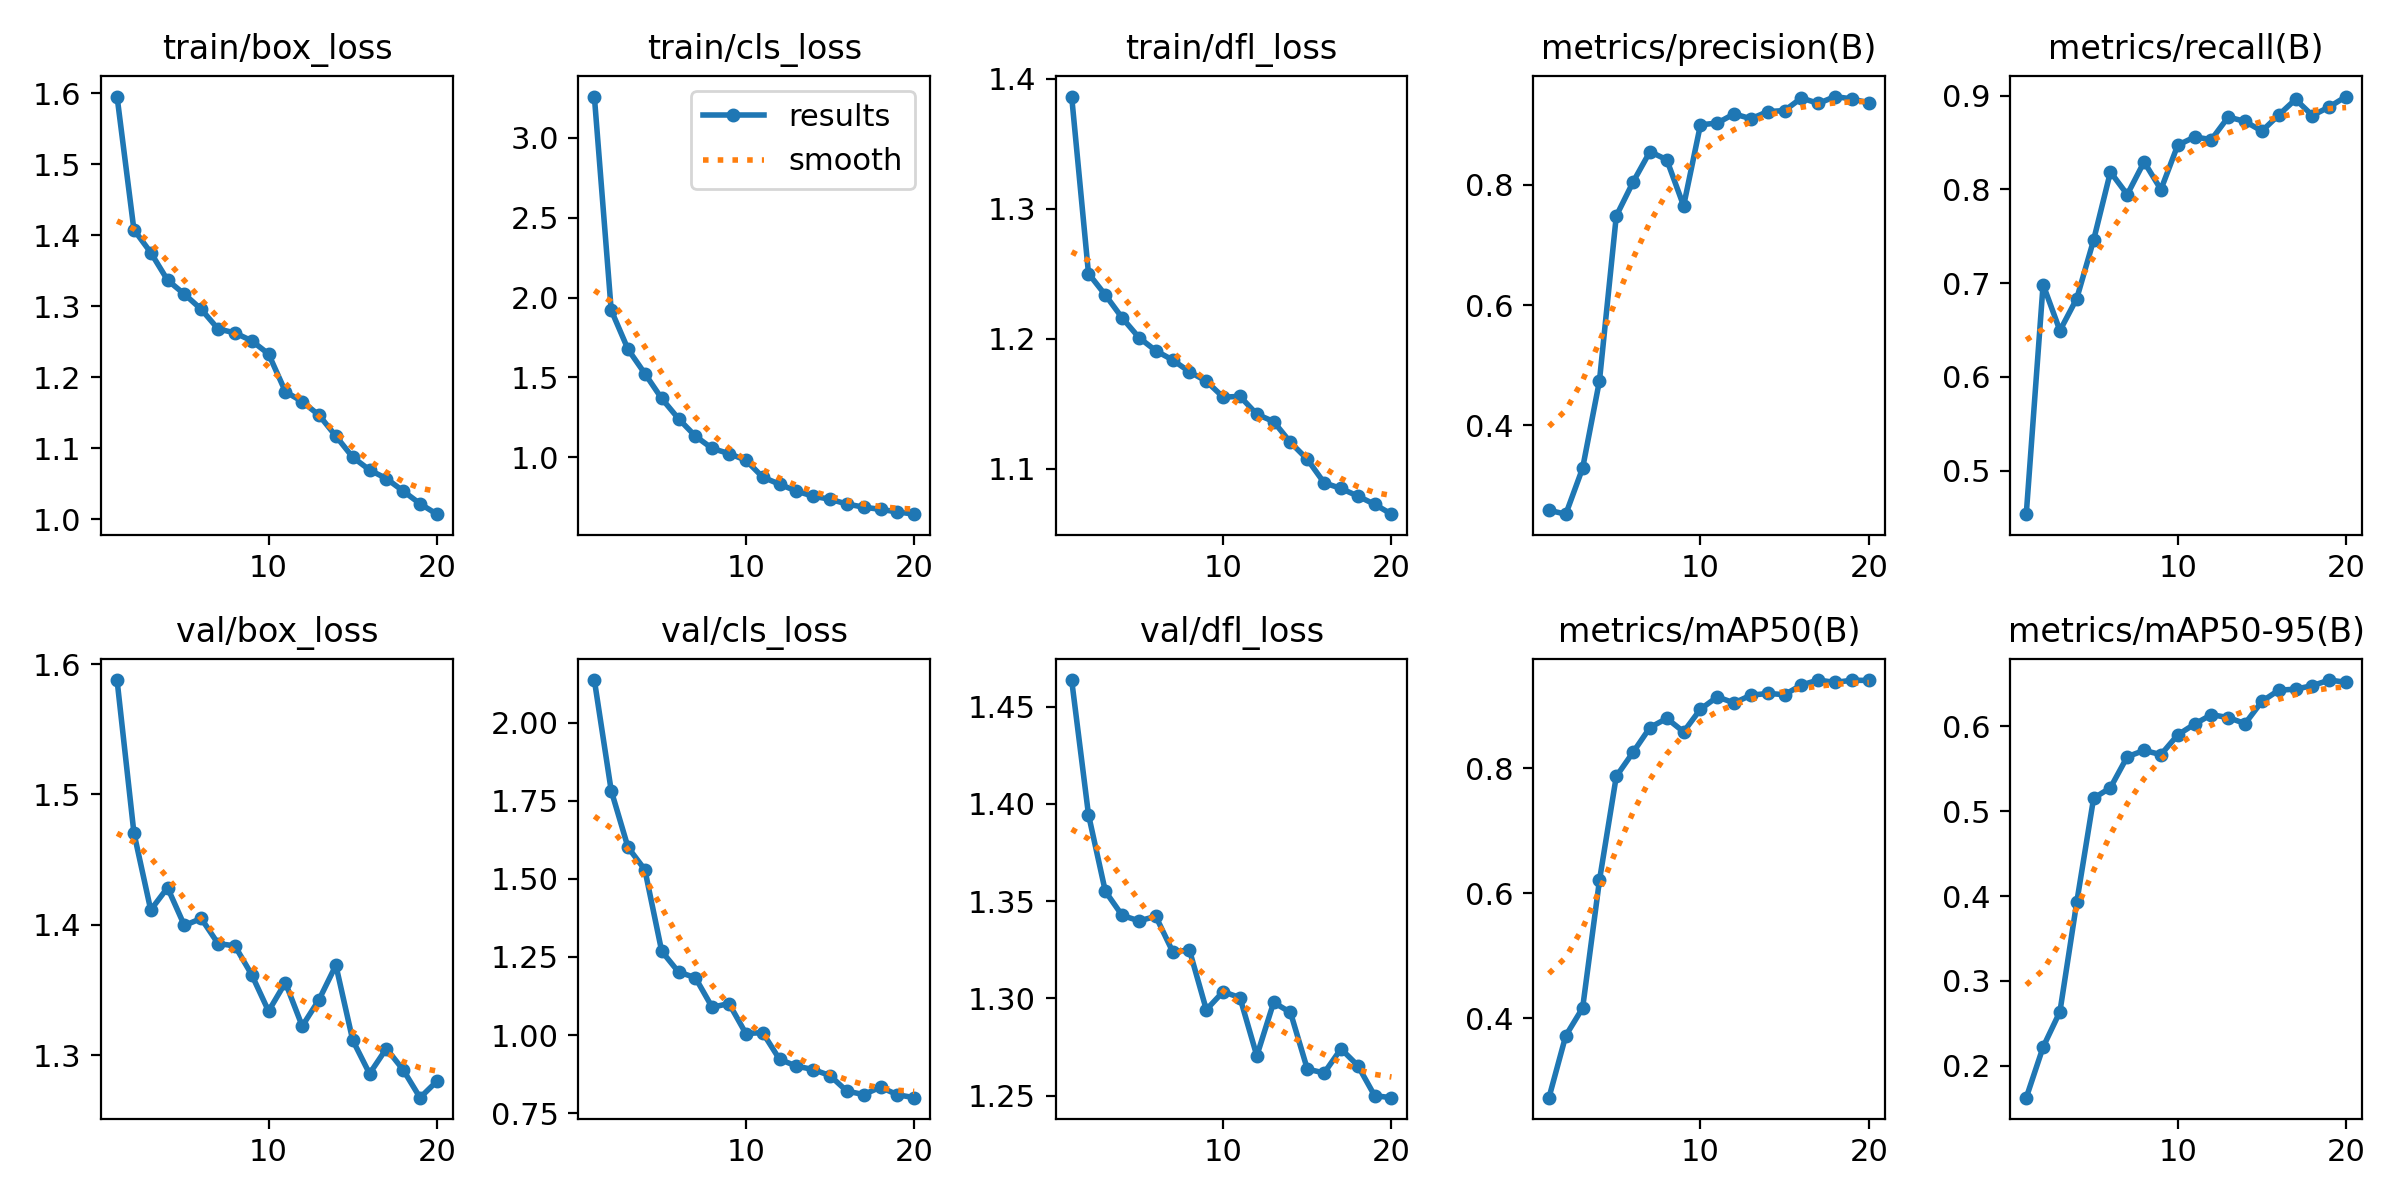

Values plotted in this chart, from the file beside it:
epoch, train/box_loss, train/cls_loss, train/dfl_loss, metrics/precision(B), metrics/recall(B), metrics/mAP50(B), metrics/mAP50-95(B), val/box_loss, val/cls_loss, val/dfl_loss, lr/pg0, lr/pg1, lr/pg2
1, 1.595, 3.258, 1.386, 0.2587, 0.4536, 0.273, 0.1627, 1.588, 2.136, 1.464, 0.0001508, 0.0001508, 0.0001508
2, 1.408, 1.921, 1.25, 0.2522, 0.6985, 0.3723, 0.2222, 1.471, 1.782, 1.394, 0.0002875, 0.0002875, 0.0002875
3, 1.375, 1.676, 1.234, 0.3288, 0.6494, 0.4166, 0.2639, 1.411, 1.601, 1.355, 0.0004091, 0.0004091, 0.0004091
4, 1.337, 1.524, 1.216, 0.4741, 0.6836, 0.6208, 0.3928, 1.429, 1.529, 1.343, 0.0003874, 0.0003874, 0.0003874
5, 1.317, 1.368, 1.201, 0.7484, 0.7459, 0.7874, 0.515, 1.399, 1.268, 1.34, 0.0003874, 0.0003874, 0.0003874
6, 1.296, 1.241, 1.191, 0.8049, 0.8187, 0.826, 0.5274, 1.405, 1.202, 1.342, 0.0003649, 0.0003649, 0.0003649
7, 1.268, 1.132, 1.184, 0.8554, 0.7945, 0.8655, 0.5639, 1.386, 1.184, 1.324, 0.0003424, 0.0003424, 0.0003424
8, 1.262, 1.055, 1.175, 0.8419, 0.8294, 0.8801, 0.5714, 1.384, 1.089, 1.325, 0.0003199, 0.0003199, 0.0003199
9, 1.251, 1.023, 1.167, 0.7652, 0.7999, 0.8587, 0.5664, 1.362, 1.101, 1.294, 0.0002973, 0.0002973, 0.0002973
10, 1.233, 0.9816, 1.155, 0.9001, 0.8472, 0.8949, 0.5896, 1.334, 1.005, 1.303, 0.0002748, 0.0002748, 0.0002748
11, 1.18, 0.8757, 1.156, 0.9029, 0.8559, 0.9146, 0.6023, 1.356, 1.008, 1.3, 0.0002523, 0.0002523, 0.0002523
12, 1.166, 0.8312, 1.142, 0.9182, 0.8532, 0.9049, 0.6134, 1.322, 0.9225, 1.27, 0.0002298, 0.0002298, 0.0002298
13, 1.147, 0.7883, 1.136, 0.9101, 0.8773, 0.9173, 0.61, 1.343, 0.9007, 1.298, 0.0002072, 0.0002072, 0.0002072
14, 1.117, 0.7559, 1.12, 0.922, 0.8725, 0.9201, 0.6029, 1.369, 0.8898, 1.293, 0.0001847, 0.0001847, 0.0001847
15, 1.087, 0.737, 1.107, 0.9237, 0.8622, 0.9181, 0.6291, 1.312, 0.8703, 1.264, 0.0001622, 0.0001622, 0.0001622
16, 1.069, 0.7073, 1.089, 0.9447, 0.8794, 0.9336, 0.6422, 1.286, 0.8207, 1.262, 0.0001397, 0.0001397, 0.0001397
17, 1.057, 0.6875, 1.085, 0.9355, 0.8961, 0.9415, 0.6434, 1.305, 0.8097, 1.274, 0.0001172, 0.0001172, 0.0001172
18, 1.04, 0.6737, 1.079, 0.947, 0.8788, 0.9377, 0.6476, 1.289, 0.8334, 1.265, 9.464e-05, 9.464e-05, 9.464e-05
19, 1.022, 0.6579, 1.073, 0.943, 0.888, 0.9413, 0.6542, 1.267, 0.8091, 1.25, 7.2118e-05, 7.2118e-05, 7.2118e-05
20, 1.007, 0.6436, 1.065, 0.9366, 0.8991, 0.9408, 0.6515, 1.28, 0.7997, 1.249, 4.9595e-05, 4.9595e-05, 4.9595e-05
